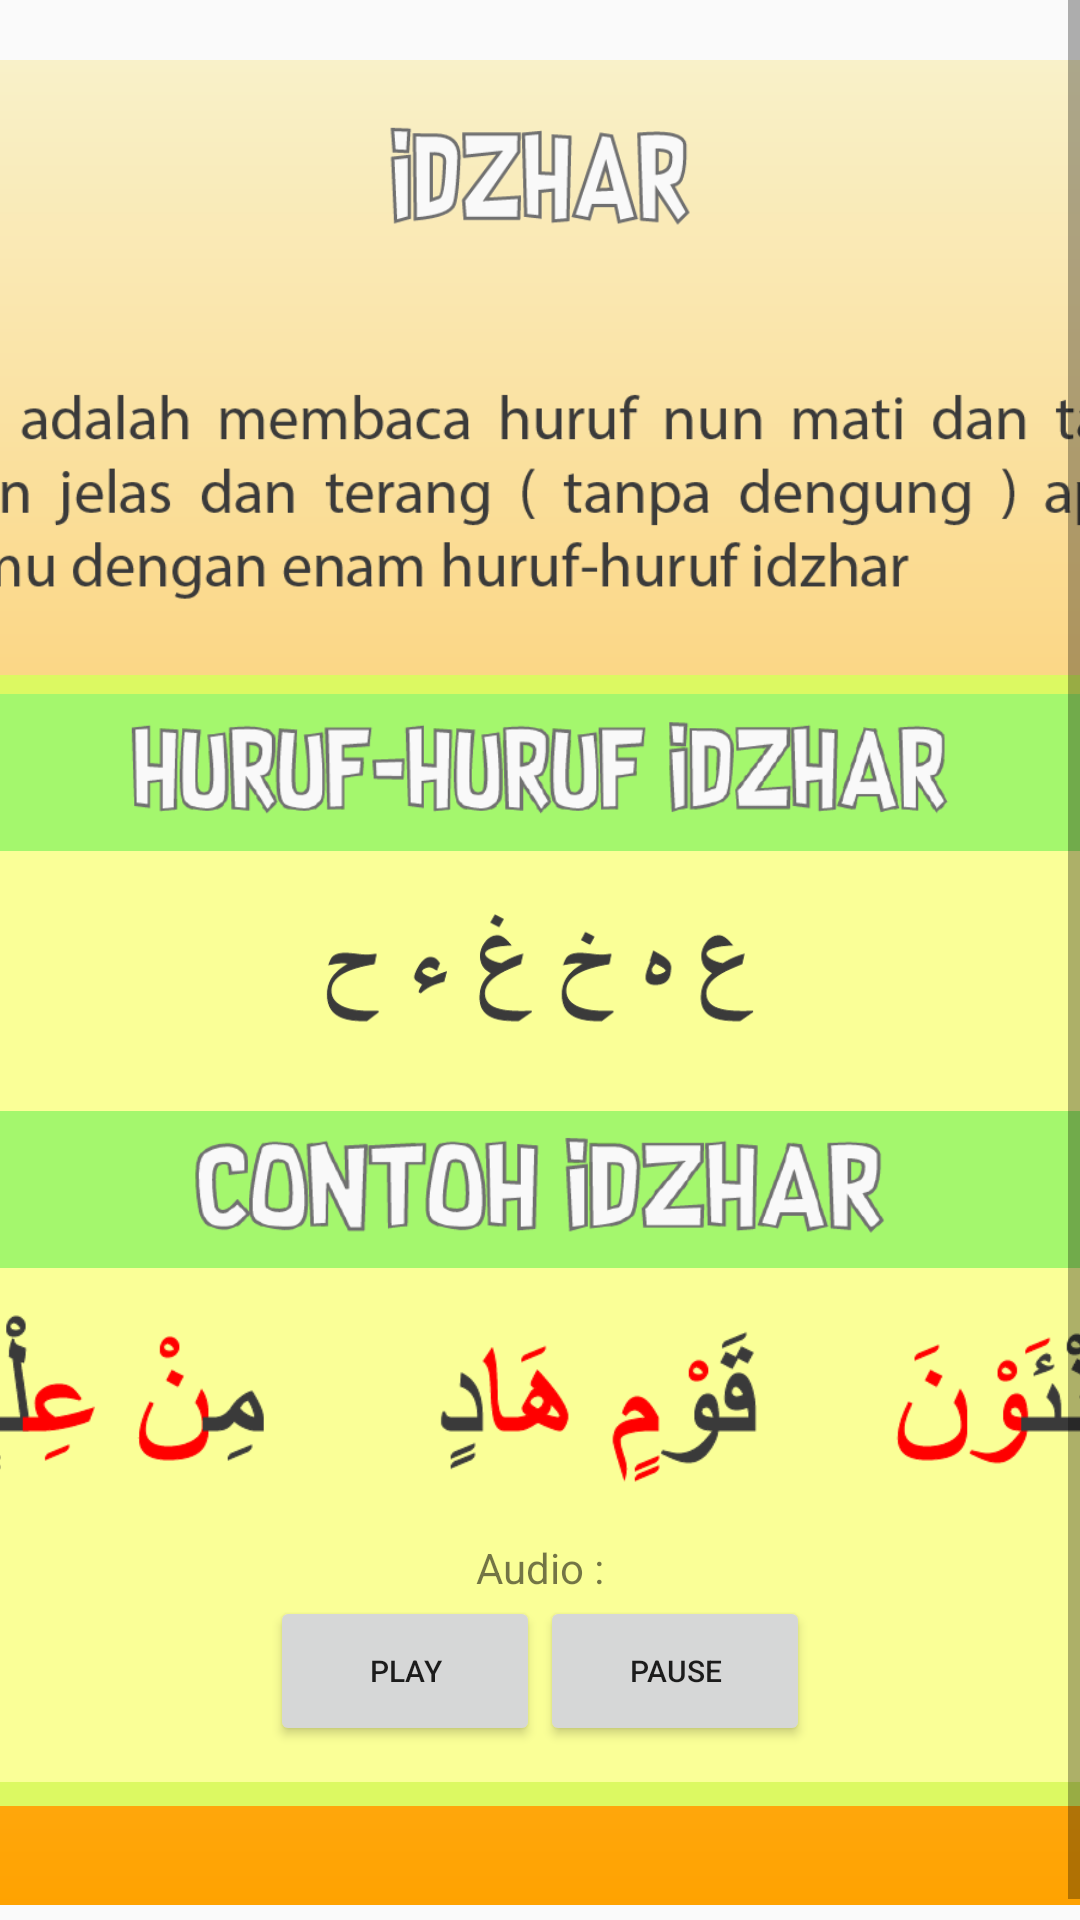

Write the Android layout XML for this screen, with the resource values it uses.
<!-- AndroidManifest.xml: application theme temaku -->
<!-- res/layout/fragment_idzhar.xml -->
<?xml version="1.0" encoding="utf-8"?>
<RelativeLayout xmlns:android="http://schemas.android.com/apk/res/android"
    xmlns:tools="http://schemas.android.com/tools"
    android:layout_width="match_parent"
    android:layout_height="match_parent"
    tools:context=".Idzhar">


    
    <ScrollView
        android:layout_width="match_parent"
        android:layout_height="match_parent"
        android:layout_marginBottom="5dp">

        <LinearLayout
            android:layout_width="500dp"
            android:layout_height="wrap_content"
            android:layout_gravity="center_horizontal"
            android:layout_marginTop="20dp"
            android:background="@drawable/back_konten"
            android:orientation="vertical"
            android:padding="15dp">

            <ImageView
                android:layout_width="wrap_content"
                android:layout_height="50dp"
                android:src="@drawable/idzhar" />

            <ImageView
                android:layout_width="wrap_content"
                android:layout_height="120dp"
                android:layout_marginTop="20dp"
                android:src="@drawable/teks_idzhar" />

            <LinearLayout
                android:layout_width="match_parent"
                android:layout_height="wrap_content"
                android:layout_gravity="center"
                android:layout_marginBottom="20dp"
                android:background="@drawable/konten"
                android:orientation="vertical">

                <ImageView
                    android:layout_width="match_parent"
                    android:layout_height="53dp"
                    android:layout_marginTop="6dp"
                    android:src="@drawable/hrf_idzhar" />

                <ImageView
                    android:layout_width="400dp"
                    android:layout_height="40dp"
                    android:layout_gravity="center"
                    android:layout_margin="20dp"
                    android:src="@drawable/hrf_idzhar1" />

                <ImageView
                    android:layout_width="match_parent"
                    android:layout_height="53dp"
                    android:layout_marginTop="6dp"
                    android:src="@drawable/cth_idzhar" />

                <ImageView
                    android:layout_width="400dp"
                    android:layout_height="60dp"
                    android:layout_gravity="center"
                    android:layout_margin="15dp"
                    android:src="@drawable/cth_idzhar1" />

                <TextView
                    android:layout_width="wrap_content"
                    android:layout_height="wrap_content"
                    android:layout_gravity="center"
                    android:text="Audio :" />

                <RelativeLayout
                    android:layout_width="wrap_content"
                    android:layout_height="wrap_content"
                    android:layout_gravity="center"
                    android:layout_marginBottom="20dp">

                    <Button
                        android:id="@+id/play"
                        android:layout_width="90dp"
                        android:layout_height="50dp"
                        android:text="@string/play"
                        android:textSize="10sp" />

                    <Button
                        android:id="@+id/pause"
                        android:layout_width="90dp"
                        android:layout_height="50dp"
                        android:layout_toEndOf="@id/play"
                        android:text="@string/pause"
                        android:textSize="10sp" />
                </RelativeLayout>

            </LinearLayout>
        </LinearLayout>

    </ScrollView>

</RelativeLayout>
<!-- resources referenced by this layout -->
<resources>
  <!-- drawable back_konten (drawable) -->
  <?xml version="1.0" encoding="utf-8"?>
  <shape xmlns:android="http://schemas.android.com/apk/res/android">
      <corners
          android:radius="10dp"/>
      <gradient
          android:startColor="#FFA200"
          android:endColor="#F9F1C9"
          android:type="linear"
          android:angle="90"/>
      <size
          android:height="60dp"
          android:width="170dp"/>
  </shape>
  <!-- drawable cth_idzhar: png bitmap (drawable, 19050 bytes) -->
  <!-- drawable cth_idzhar1: png bitmap (drawable, 14052 bytes) -->
  <!-- drawable hrf_idzhar: png bitmap (drawable, 20634 bytes) -->
  <!-- drawable hrf_idzhar1: png bitmap (drawable, 5051 bytes) -->
  <!-- drawable idzhar: png bitmap (drawable, 9787 bytes) -->
  <!-- drawable konten (drawable) -->
  <?xml version="1.0" encoding="utf-8"?>
  <shape xmlns:android="http://schemas.android.com/apk/res/android">
  
  
      <solid android:color="#faff97" />
      <stroke android:width="8dp" android:color="#dcf962" />
      <size
          android:height="150dp"
          android:width="250dp" />
  </shape>
  <!-- drawable teks_idzhar: png bitmap (drawable, 13860 bytes) -->
  <string name="pause">Pause</string>
  <string name="play">Play</string>
  <style name="temaku" parent="Theme.AppCompat.Light.NoActionBar">
          <item name="android:windowFullscreen">true</item>
          <item name="android:windowNoTitle">true</item>
          
          <item name="android:windowActionBar">false</item>
          
          <item name="android:windowContentOverlay">@null</item>
      </style>
</resources>
